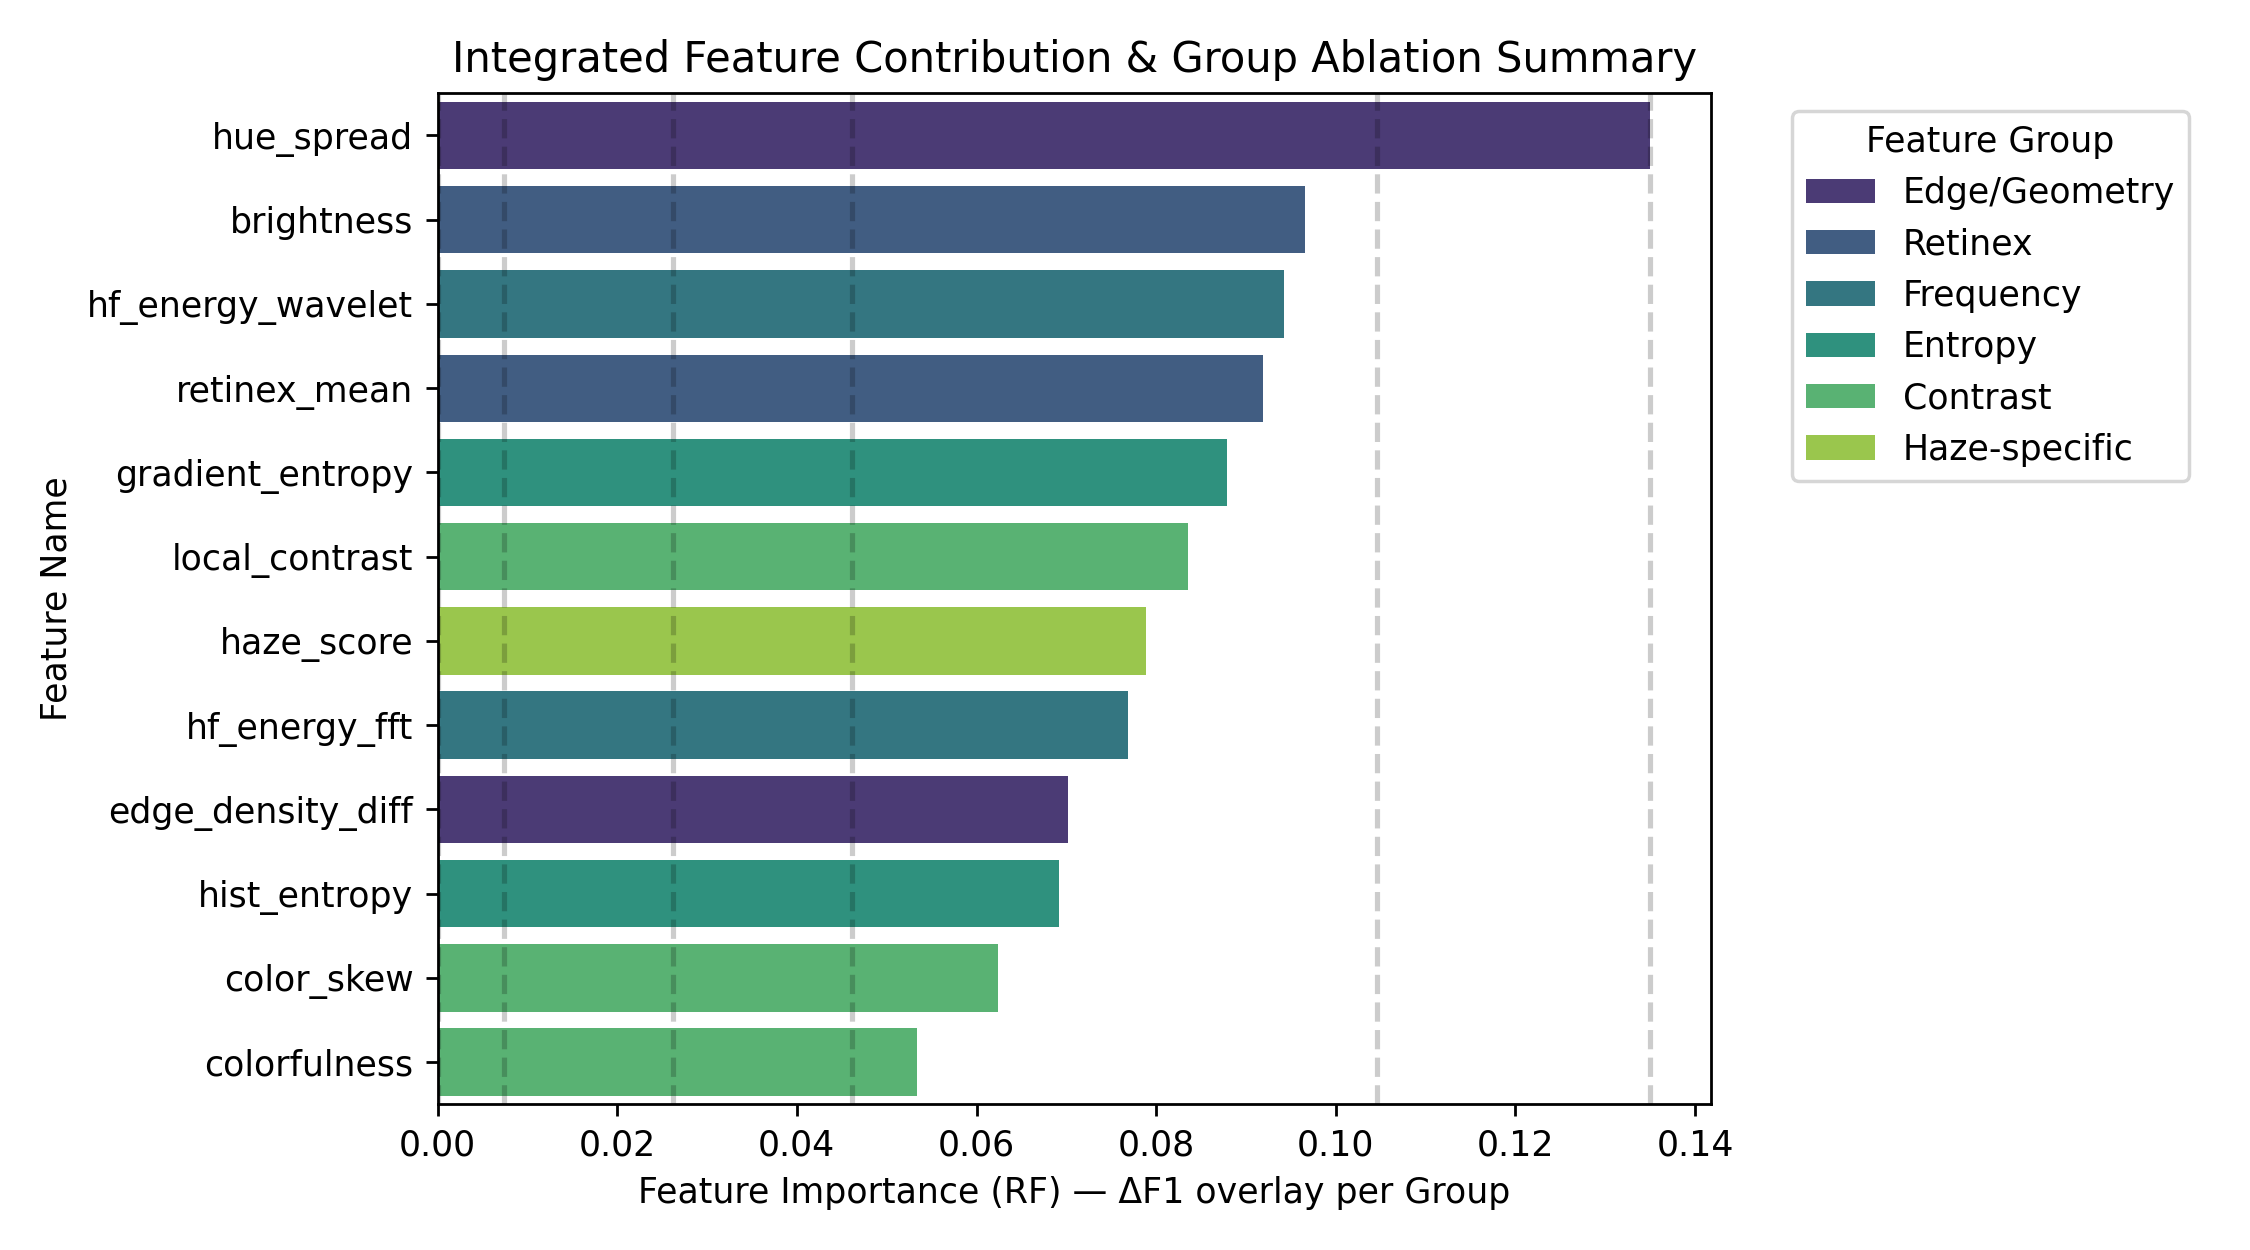

Values plotted in this chart, from the file beside it:
Feature, Importance, Group, NormImportance, ΔF1_norm
hue_spread, 0.135, Edge/Geometry, 1.0, 0.1943
brightness, 0.09662, Retinex, 0.7157, 0.3421
hf_energy_wavelet, 0.09419, Frequency, 0.6978, 0.7749
retinex_mean, 0.09186, Retinex, 0.6805, 0.3421
gradient_entropy, 0.08791, Entropy, 0.6512, 1.0
local_contrast, 0.08355, Contrast, 0.6189, 0.0
haze_score, 0.07888, Haze-specific, 0.5844, 0.05509
hf_energy_fft, 0.07691, Frequency, 0.5697, 0.7749
edge_density_diff, 0.07018, Edge/Geometry, 0.5199, 0.1943
hist_entropy, 0.06916, Entropy, 0.5123, 1.0
color_skew, 0.0624, Contrast, 0.4622, 0.0
colorfulness, 0.05335, Contrast, 0.3952, 0.0
